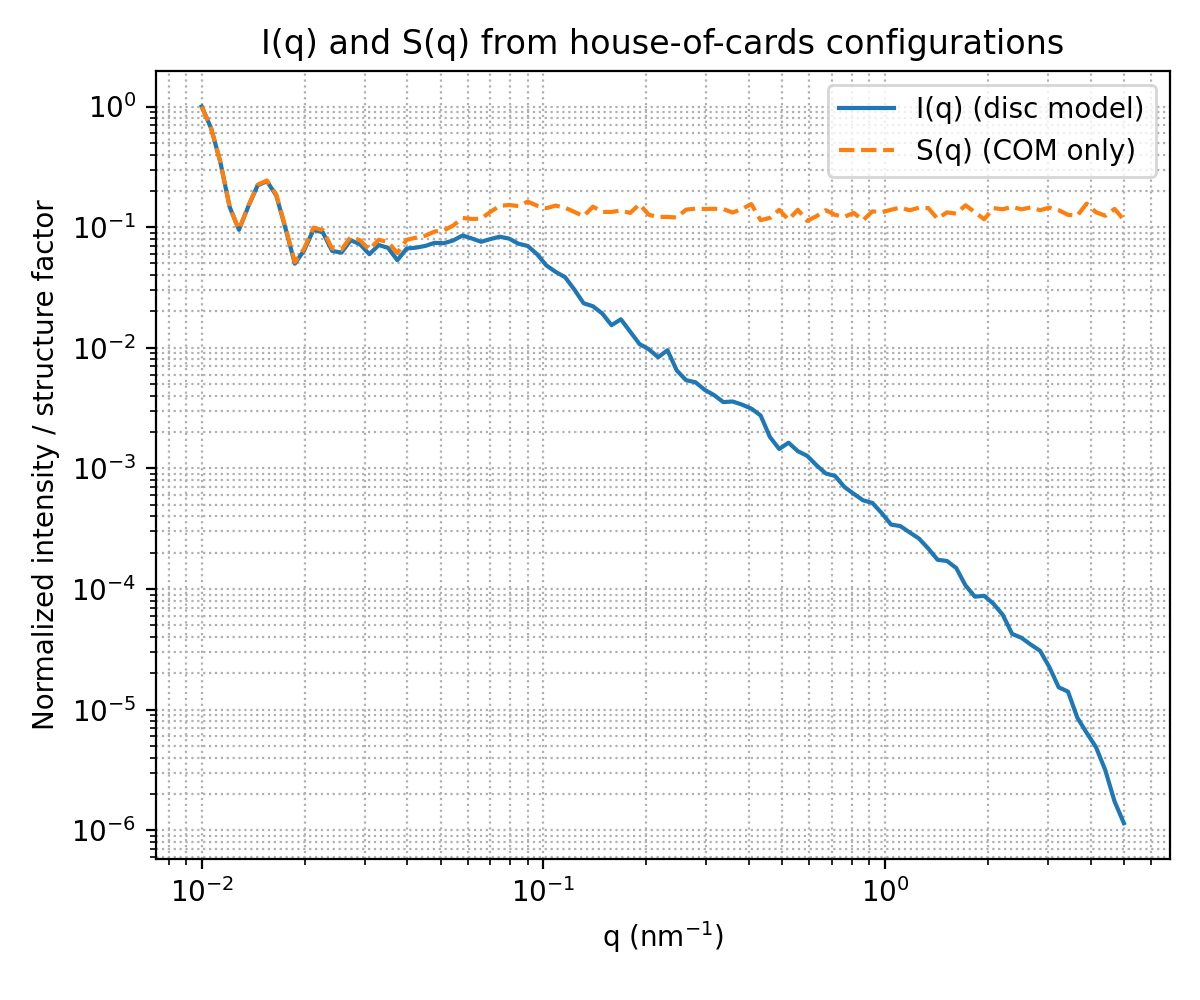

Source data for this figure (header and first rows):
q_nm^-1, Iq_mean, Sq_mean
1.000000000000000021e-02, 2.812752918312759399e+10, 7.371654350744624828e+00
1.064785977823349064e-02, 1.863892421744248199e+10, 4.891247217615748433e+00
1.133769178569226169e-02, 9.742147912925807953e+09, 2.560085998926060036e+00
1.207221523428808792e-02, 4.132716474786862850e+09, 1.087497809116029890e+00
1.285432550273537221e-02, 2.669571298960266590e+09, 7.038351459051941372e-01
1.368710554968970323e-02, 4.168847018925400734e+09, 1.102336377820231528e+00
1.457383806629773855e-02, 6.239535997863119125e+09, 1.654694314175233050e+00
1.551801841606198322e-02, 6.753124687841025352e+09, 1.796522529611177088e+00
1.652336841302730688e-02, 5.154435727647422791e+09, 1.376153026457846540e+00
1.759385099260072152e-02, 2.730109490197605610e+09, 7.321034186997185111e-01
1.873368583283466920e-02, 1.400792344160483122e+09, 3.778339542568295295e-01
1.994736598775028250e-02, 1.809614914328614712e+09, 4.905911314511438581e-01
2.123967559826690082e-02, 2.677585996749000549e+09, 7.293949639649723871e-01
2.261570875055134849e-02, 2.544194131420689583e+09, 6.965470554512661616e-01
2.408088955612390156e-02, 1.786633760474076033e+09, 4.910975208793763036e-01
2.564099353287346145e-02, 1.728234544850886822e+09, 4.779690745790528550e-01
2.730217037126285093e-02, 2.188637037102857113e+09, 6.115864663758199260e-01
2.907096817546478418e-02, 2.027993754585537434e+09, 5.729115317941636532e-01
3.095435927498373443e-02, 1.676890667212037802e+09, 4.798238544078273771e-01
3.295976770850880810e-02, 1.998666524923918962e+09, 5.788661789686664338e-01
3.509509848833501644e-02, 1.893576810949961185e+09, 5.547330169116455600e-01
3.736876876070854142e-02, 1.496175206770152569e+09, 4.494778661944104359e-01
3.978974098492567973e-02, 1.868577232915497541e+09, 5.786085727629892705e-01
4.236755826197188129e-02, 1.900861713281785488e+09, 6.024350980115079635e-01
4.511238195196144024e-02, 1.963893525686574459e+09, 6.258420490257747826e-01
4.803503172865966619e-02, 2.083525348001434326e+09, 6.774945241874057444e-01
5.114702822897650852e-02, 2.069502279499060392e+09, 6.923143267912643672e-01
5.446063846554921595e-02, 2.180899375773505688e+09, 7.600436448053715655e-01
5.798892418142371358e-02, 2.397447423512417793e+09, 8.779825940244915250e-01
6.174579333744130427e-02, 2.264631965238719940e+09, 8.615766999074339072e-01
6.574605493528587474e-02, 2.126546619117218733e+09, 8.647702392155103279e-01
7.000547739229598387e-02, 2.240460328947254658e+09, 9.874959950300240541e-01
7.454085069814628262e-02, 2.342803923196673393e+09, 1.104836736744315040e+00
7.937005259840999860e-02, 2.259229700562335968e+09, 1.125188987237240923e+00
8.451211906588863843e-02, 2.050505044166096449e+09, 1.101493558373283665e+00
8.998731933749552769e-02, 1.962731998837200880e+09, 1.199380054831884479e+00
9.581723581247714172e-02, 1.678400038609539747e+09, 1.110339723372312459e+00
1.020248491269189484e-01, 1.354205461218540668e+09, 1.058307380055979907e+00
1.086346287398860522e-01, 1.196527153449960709e+09, 1.112012282251678474e+00
1.156726293882760770e-01, 1.083552436231091499e+09, 1.067205394345170699e+00
1.231665937905934705e-01, 8.557172177124404907e+08, 9.859329185740233203e-01
1.311460620044883063e-01, 6.575046987929580212e+08, 9.075765530085775357e-01
1.396424878691306382e-01, 6.209036118118458986e+08, 1.090062555306284597e+00
1.486893629914174952e-01, 5.409131236304943562e+08, 9.858632389534939255e-01
1.583223487647473782e-01, 4.325276989213539362e+08, 9.850078787127832802e-01
1.685794169407608400e-01, 4.842513916244825125e+08, 1.012296592768546555e+00
1.795009993081581601e-01, 3.823997308102360368e+08, 9.663125567148650452e-01
1.911301470686055104e-01, 3.019056853367064595e+08, 1.141461547974385926e+00
2.035127005379656073e-01, 2.733339688589199781e+08, 9.341247666929340943e-01
2.166974698417882539e-01, 2.346777763658613563e+08, 8.944631121159190013e-01
2.307364273173342084e-01, 2.682875368839796484e+08, 8.958967568354070377e-01
2.456849123805539270e-01, 1.822253695544127226e+08, 8.854088553980158371e-01
2.616018496655719283e-01, 1.513195083039960265e+08, 1.029618856864970011e+00
2.785499812965527844e-01, 1.456966065940321386e+08, 1.048034933062685470e+00
2.965961142075256851e-01, 1.259480329044605792e+08, 1.042632517151673488e+00
3.158113834850659885e-01, 1.139361303480375260e+08, 1.045785349254004348e+00
3.362715327718906466e-01, 9.965414263105742633e+07, 1.040651001576968326e+00
3.580572128366741325e-01, 1.008255866743865311e+08, 9.737378553963441652e-01
3.812542994870010693e-01, 9.502381105806477368e+07, 1.042604835545411168e+00
4.059542320786224123e-01, 8.811454202190533280e+07, 1.144694499621577988e+00
... 40 more rows
